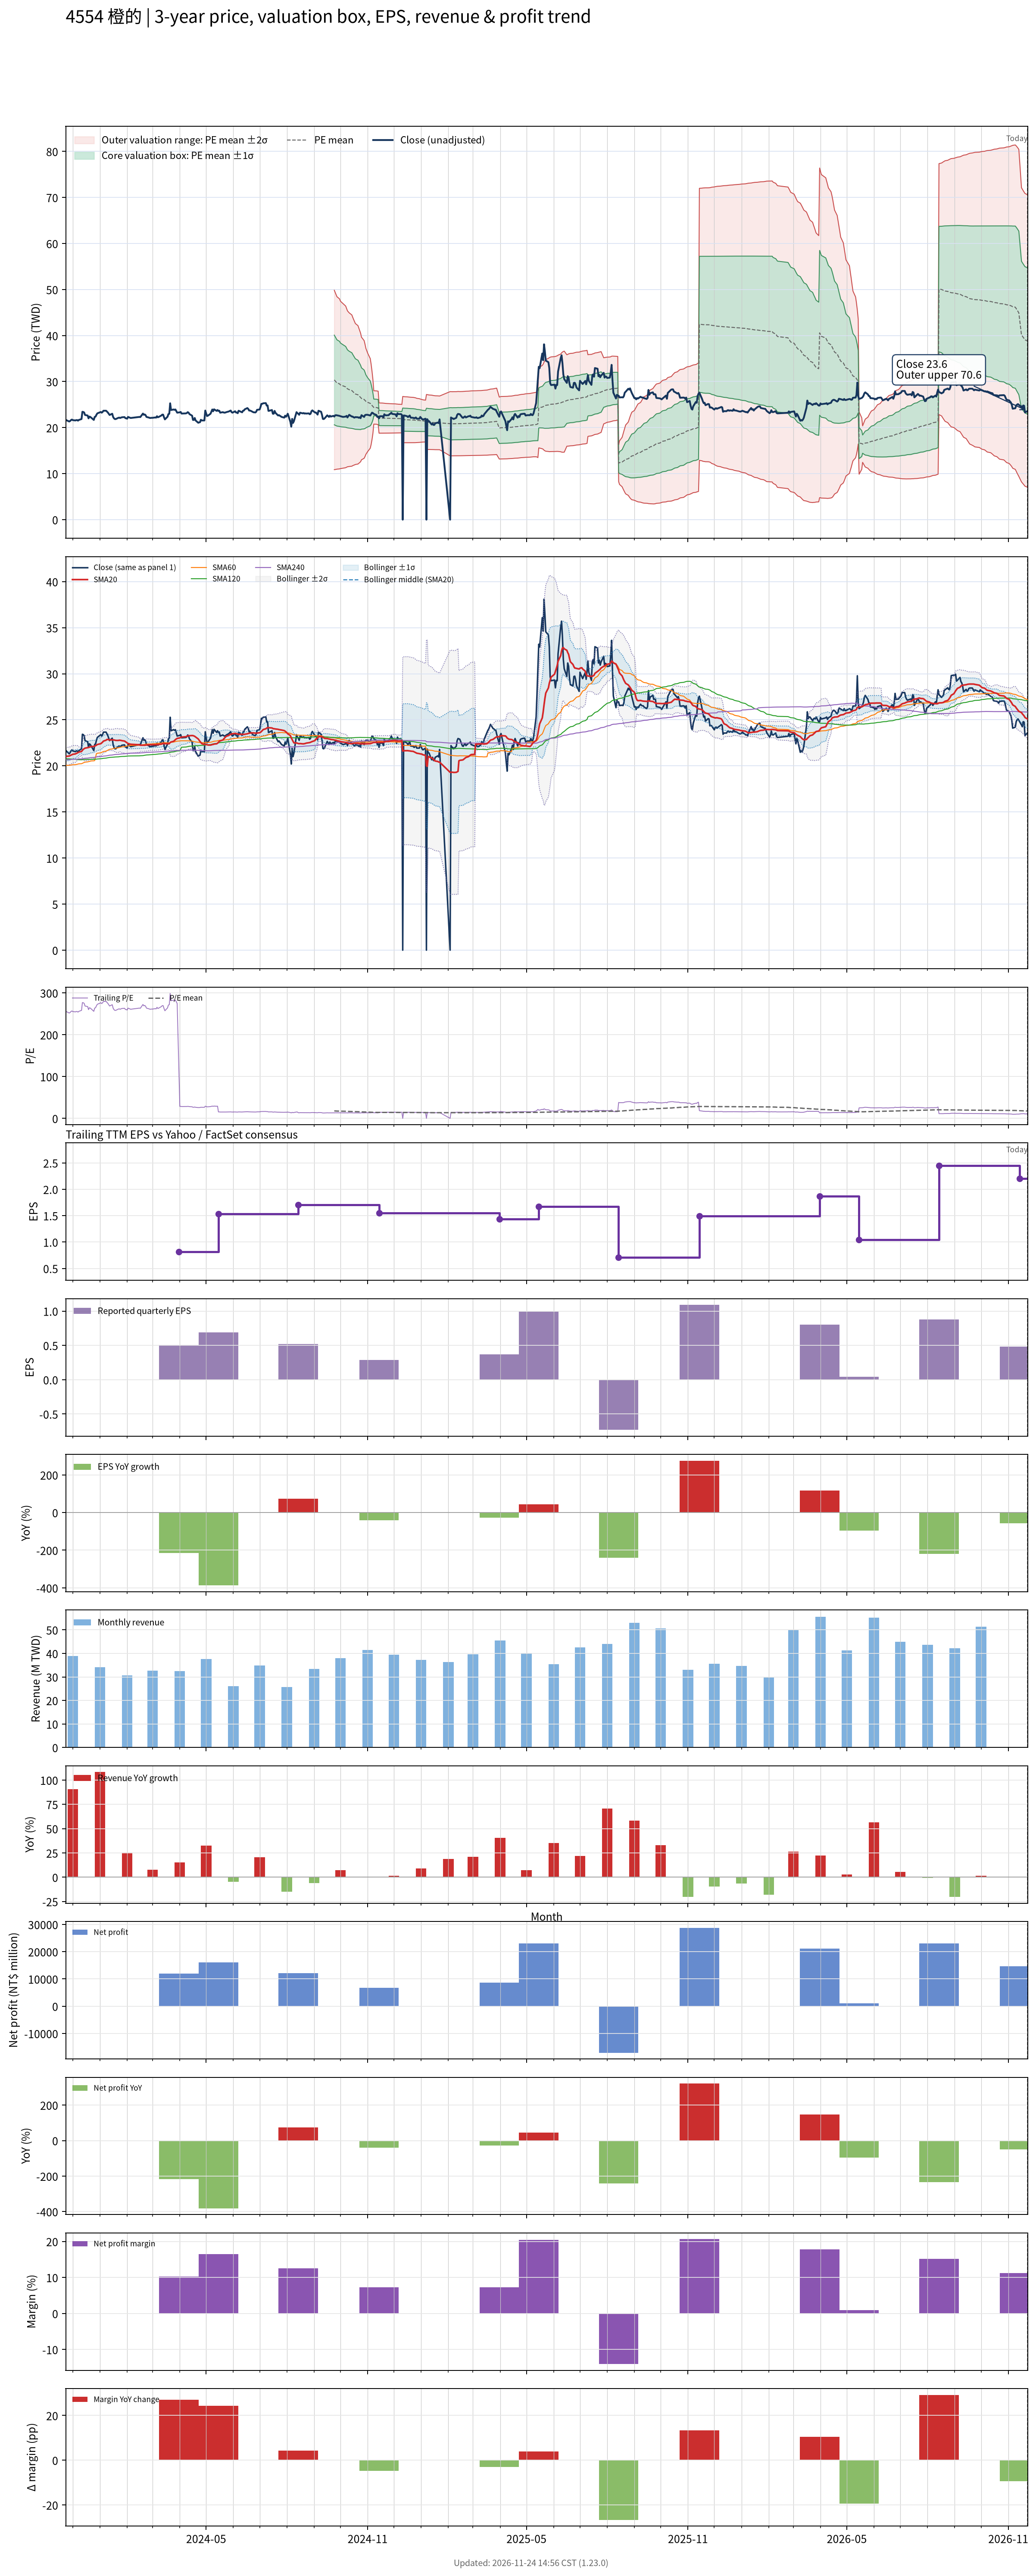

Values plotted in this chart, from the file beside it:
# chart-version: skill-stock-dynamic-val…
date, close, available_date, period_end, eps, ttm_eps, pe, pe_mean, pe_std, price_m2, price_m1, price_mean, price_p1, price_p2, forward_eps, forward_pe, forward_pe_mean, forward_pe_std, forward_price_m2, forward_price_m1, forward_price_mean, forward_price_p1, forward_price_p2, sma20
2023-11-23, 21.7, 2023-11-14, 2023-09-30, 0.49, 0.08465, 256.4, , , , , , , , , , , , , , , , , 20.98
2023-11-24, 21.59, 2023-11-14, 2023-09-30, 0.49, 0.08465, 255, , , , , , , , , , , , , , , , , 21.04
2023-11-27, 21.32, 2023-11-14, 2023-09-30, 0.49, 0.08465, 251.8, , , , , , , , , , , , , , , , , 21.07
2023-11-28, 21.43, 2023-11-14, 2023-09-30, 0.49, 0.08465, 253.2, , , , , , , , , , , , , , , , , 21.12
2023-11-29, 21.62, 2023-11-14, 2023-09-30, 0.49, 0.08465, 255.5, , , , , , , , , , , , , , , , , 21.17
2023-11-30, 21.74, 2023-11-14, 2023-09-30, 0.49, 0.08465, 256.8, , , , , , , , , , , , , , , , , 21.22
2023-12-01, 21.62, 2023-11-14, 2023-09-30, 0.49, 0.08465, 255.5, , , , , , , , , , , , , , , , , 21.26
2023-12-04, 21.55, 2023-11-14, 2023-09-30, 0.49, 0.08465, 254.5, , , , , , , , , , , , , , , , , 21.3
2023-12-05, 21.62, 2023-11-14, 2023-09-30, 0.49, 0.08465, 255.5, , , , , , , , , , , , , , , , , 21.35
2023-12-06, 21.62, 2023-11-14, 2023-09-30, 0.49, 0.08465, 255.5, , , , , , , , , , , , , , , , , 21.4
2023-12-07, 21.51, 2023-11-14, 2023-09-30, 0.49, 0.08465, 254.1, , , , , , , , , , , , , , , , , 21.44
2023-12-08, 21.66, 2023-11-14, 2023-09-30, 0.49, 0.08465, 255.9, , , , , , , , , , , , , , , , , 21.5
2023-12-11, 21.85, 2023-11-14, 2023-09-30, 0.49, 0.08465, 258.2, , , , , , , , , , , , , , , , , 21.56
2023-12-12, 23.43, 2023-11-14, 2023-09-30, 0.49, 0.08465, 276.8, , , , , , , , , , , , , , , , , 21.69
2023-12-13, 23.39, 2023-11-14, 2023-09-30, 0.49, 0.08465, 276.4, , , , , , , , , , , , , , , , , 21.79
2023-12-14, 23.28, 2023-11-14, 2023-09-30, 0.49, 0.08465, 275, , , , , , , , , , , , , , , , , 21.87
2023-12-15, 22.74, 2023-11-14, 2023-09-30, 0.49, 0.08465, 268.6, , , , , , , , , , , , , , , , , 21.92
2023-12-18, 22.62, 2023-11-14, 2023-09-30, 0.49, 0.08465, 267.3, , , , , , , , , , , , , , , , , 21.98
2023-12-19, 22.01, 2023-11-14, 2023-09-30, 0.49, 0.08465, 260, , , , , , , , , , , , , , , , , 22
2023-12-20, 22.39, 2023-11-14, 2023-09-30, 0.49, 0.08465, 264.5, , , , , , , , , , , , , , , , , 22.04
2023-12-21, 22.32, 2023-11-14, 2023-09-30, 0.49, 0.08465, 263.6, , , , , , , , , , , , , , , , , 22.07
2023-12-22, 22.16, 2023-11-14, 2023-09-30, 0.49, 0.08465, 261.8, , , , , , , , , , , , , , , , , 22.1
2023-12-25, 21.66, 2023-11-14, 2023-09-30, 0.49, 0.08465, 255.9, , , , , , , , , , , , , , , , , 22.11
2023-12-26, 22.32, 2023-11-14, 2023-09-30, 0.49, 0.08465, 263.6, , , , , , , , , , , , , , , , , 22.16
2023-12-27, 22.39, 2023-11-14, 2023-09-30, 0.49, 0.08465, 264.5, , , , , , , , , , , , , , , , , 22.2
2023-12-28, 22.78, 2023-11-14, 2023-09-30, 0.49, 0.08465, 269.1, , , , , , , , , , , , , , , , , 22.25
2023-12-29, 23.09, 2023-11-14, 2023-09-30, 0.49, 0.08465, 272.7, , , , , , , , , , , , , , , , , 22.32
2024-01-02, 23.39, 2023-11-14, 2023-09-30, 0.49, 0.08465, 276.4, , , , , , , , , , , , , , , , , 22.41
2024-01-03, 23.24, 2023-11-14, 2023-09-30, 0.49, 0.08465, 274.5, , , , , , , , , , , , , , , , , 22.49
2024-01-04, 23.39, 2023-11-14, 2023-09-30, 0.49, 0.08465, 276.4, , , , , , , , , , , , , , , , , 22.58
2024-01-05, 23.66, 2023-11-14, 2023-09-30, 0.49, 0.08465, 279.5, , , , , , , , , , , , , , , , , 22.69
2024-01-08, 23.66, 2023-11-14, 2023-09-30, 0.49, 0.08465, 279.5, , , , , , , , , , , , , , , , , 22.79
2024-01-09, 23.47, 2023-11-14, 2023-09-30, 0.49, 0.08465, 277.3, , , , , , , , , , , , , , , , , 22.87
2024-01-10, 23.28, 2023-11-14, 2023-09-30, 0.49, 0.08465, 275, , , , , , , , , , , , , , , , , 22.86
2024-01-11, 23.01, 2023-11-14, 2023-09-30, 0.49, 0.08465, 271.8, , , , , , , , , , , , , , , , , 22.84
2024-01-12, 22.74, 2023-11-14, 2023-09-30, 0.49, 0.08465, 268.6, , , , , , , , , , , , , , , , , 22.82
2024-01-15, 23.01, 2023-11-14, 2023-09-30, 0.49, 0.08465, 271.8, , , , , , , , , , , , , , , , , 22.83
2024-01-16, 22.32, 2023-11-14, 2023-09-30, 0.49, 0.08465, 263.6, , , , , , , , , , , , , , , , , 22.81
2024-01-17, 22.01, 2023-11-14, 2023-09-30, 0.49, 0.08465, 260, , , , , , , , , , , , , , , , , 22.81
2024-01-18, 21.85, 2023-11-14, 2023-09-30, 0.49, 0.08465, 258.2, , , , , , , , , , , , , , , , , 22.79
2024-01-19, 21.85, 2023-11-14, 2023-09-30, 0.49, 0.08465, 258.2, , , , , , , , , , , , , , , , , 22.76
2024-01-22, 22.12, 2023-11-14, 2023-09-30, 0.49, 0.08465, 261.4, , , , , , , , , , , , , , , , , 22.76
2024-01-23, 22.16, 2023-11-14, 2023-09-30, 0.49, 0.08465, 261.8, , , , , , , , , , , , , , , , , 22.79
2024-01-24, 22.09, 2023-11-14, 2023-09-30, 0.49, 0.08465, 260.9, , , , , , , , , , , , , , , , , 22.78
2024-01-25, 22.16, 2023-11-14, 2023-09-30, 0.49, 0.08465, 261.8, , , , , , , , , , , , , , , , , 22.76
2024-01-26, 22.24, 2023-11-14, 2023-09-30, 0.49, 0.08465, 262.7, , , , , , , , , , , , , , , , , 22.74
2024-01-29, 22.28, 2023-11-14, 2023-09-30, 0.49, 0.08465, 263.2, , , , , , , , , , , , , , , , , 22.7
2024-01-30, 22.05, 2023-11-14, 2023-09-30, 0.49, 0.08465, 260.5, , , , , , , , , , , , , , , , , 22.63
2024-01-31, 22.01, 2023-11-14, 2023-09-30, 0.49, 0.08465, 260, , , , , , , , , , , , , , , , , 22.57
2024-02-01, 21.93, 2023-11-14, 2023-09-30, 0.49, 0.08465, 259.1, , , , , , , , , , , , , , , , , 22.5
2024-02-02, 22.32, 2023-11-14, 2023-09-30, 0.49, 0.08465, 263.6, , , , , , , , , , , , , , , , , 22.43
2024-02-05, 22.09, 2023-11-14, 2023-09-30, 0.49, 0.08465, 260.9, , , , , , , , , , , , , , , , , 22.35
2024-02-15, 22.32, 2023-11-14, 2023-09-30, 0.49, 0.08465, 263.6, , , , , , , , , , , , , , , , , 22.29
2024-02-16, 22.28, 2023-11-14, 2023-09-30, 0.49, 0.08465, 263.2, , , , , , , , , , , , , , , , , 22.24
2024-02-19, 23.05, 2023-11-14, 2023-09-30, 0.49, 0.08465, 272.3, , , , , , , , , , , , , , , , , 22.24
2024-02-20, 22.78, 2023-11-14, 2023-09-30, 0.49, 0.08465, 269.1, , , , , , , , , , , , , , , , , 22.25
2024-02-21, 22.85, 2023-11-14, 2023-09-30, 0.49, 0.08465, 270, , , , , , , , , , , , , , , , , 22.24
2024-02-22, 22.7, 2023-11-14, 2023-09-30, 0.49, 0.08465, 268.2, , , , , , , , , , , , , , , , , 22.26
2024-02-23, 22.32, 2023-11-14, 2023-09-30, 0.49, 0.08465, 263.6, , , , , , , , , , , , , , , , , 22.27
... 667 more rows
